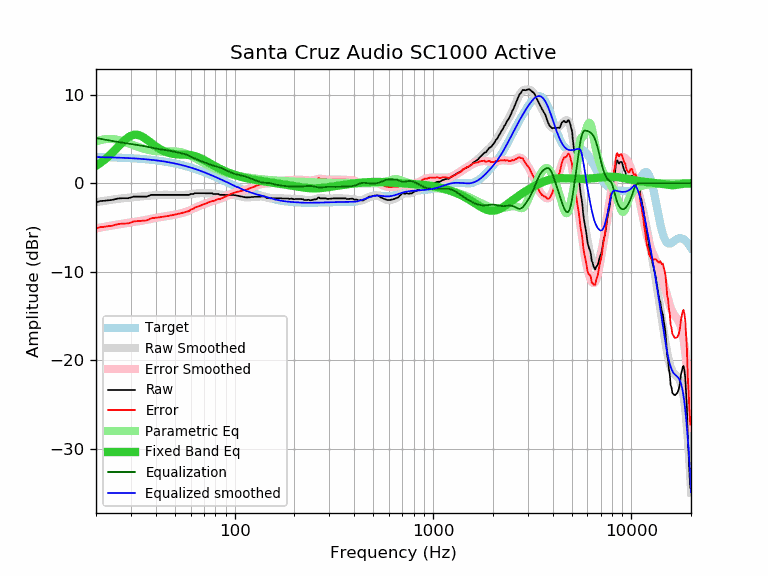

The file beside this chart, header and first rows:
frequency, raw, error, smoothed, error_smoothed, equalization, parametric_eq, equalized_raw, equalized_smoothed, target
20, -2.18, -5.13, -2.14, -5.09, 5.09, 1.96, 2.92, 2.95, 2.95
21, -2.01, -4.95, -2.07, -5.01, 5.01, 2.27, 3.00, 2.94, 2.94
22, -1.99, -4.92, -1.99, -4.93, 4.93, 2.61, 2.94, 2.93, 2.93
23, -1.93, -4.85, -1.93, -4.85, 4.85, 2.98, 2.92, 2.92, 2.92
24, -1.90, -4.81, -1.86, -4.78, 4.78, 3.37, 2.88, 2.91, 2.91
25, -1.80, -4.70, -1.81, -4.71, 4.71, 3.77, 2.91, 2.90, 2.90
26, -1.72, -4.60, -1.76, -4.64, 4.64, 4.17, 2.93, 2.89, 2.89
27, -1.70, -4.57, -1.71, -4.58, 4.58, 4.55, 2.89, 2.87, 2.87
28, -1.70, -4.56, -1.67, -4.53, 4.53, 4.89, 2.83, 2.86, 2.86
29, -1.70, -4.54, -1.64, -4.48, 4.48, 5.16, 2.78, 2.84, 2.84
30, -1.61, -4.43, -1.60, -4.43, 4.43, 5.36, 2.82, 2.82, 2.82
31, -1.51, -4.31, -1.57, -4.38, 4.38, 5.46, 2.87, 2.80, 2.80
32, -1.51, -4.29, -1.55, -4.33, 4.33, 5.48, 2.82, 2.78, 2.78
33, -1.51, -4.27, -1.52, -4.28, 4.28, 5.41, 2.77, 2.76, 2.76
34, -1.51, -4.25, -1.49, -4.23, 4.23, 5.29, 2.72, 2.74, 2.74
35, -1.51, -4.23, -1.46, -4.18, 4.18, 5.12, 2.67, 2.72, 2.72
36, -1.51, -4.20, -1.44, -4.13, 4.13, 4.93, 2.62, 2.69, 2.69
37, -1.42, -4.09, -1.41, -4.07, 4.07, 4.73, 2.65, 2.67, 2.67
38, -1.32, -3.96, -1.38, -4.02, 4.02, 4.53, 2.70, 2.64, 2.64
39, -1.32, -3.93, -1.36, -3.97, 3.97, 4.34, 2.65, 2.61, 2.61
40, -1.32, -3.90, -1.34, -3.92, 3.92, 4.16, 2.60, 2.58, 2.58
41, -1.32, -3.87, -1.32, -3.87, 3.87, 4.00, 2.56, 2.55, 2.55
42, -1.32, -3.84, -1.31, -3.83, 3.83, 3.85, 2.52, 2.52, 2.52
43, -1.32, -3.81, -1.31, -3.80, 3.80, 3.73, 2.48, 2.49, 2.49
44, -1.32, -3.77, -1.31, -3.76, 3.76, 3.62, 2.45, 2.45, 2.45
45, -1.32, -3.74, -1.31, -3.73, 3.73, 3.53, 2.41, 2.42, 2.42
46, -1.32, -3.70, -1.32, -3.70, 3.70, 3.45, 2.38, 2.38, 2.38
47, -1.32, -3.66, -1.32, -3.66, 3.66, 3.39, 2.34, 2.34, 2.34
48, -1.32, -3.63, -1.32, -3.62, 3.62, 3.35, 2.31, 2.31, 2.31
49, -1.32, -3.59, -1.32, -3.59, 3.59, 3.31, 2.27, 2.27, 2.27
50, -1.32, -3.54, -1.32, -3.55, 3.55, 3.28, 2.23, 2.23, 2.23
51, -1.32, -3.50, -1.32, -3.51, 3.51, 3.26, 2.19, 2.18, 2.18
52, -1.32, -3.46, -1.32, -3.46, 3.46, 3.25, 2.15, 2.14, 2.14
53, -1.32, -3.42, -1.33, -3.42, 3.42, 3.24, 2.10, 2.10, 2.10
54, -1.32, -3.37, -1.33, -3.38, 3.38, 3.23, 2.06, 2.05, 2.05
55, -1.32, -3.33, -1.32, -3.33, 3.33, 3.23, 2.01, 2.01, 2.01
56, -1.32, -3.28, -1.32, -3.28, 3.28, 3.22, 1.96, 1.96, 1.96
57, -1.32, -3.23, -1.31, -3.22, 3.22, 3.21, 1.90, 1.91, 1.91
58, -1.32, -3.19, -1.29, -3.16, 3.16, 3.20, 1.84, 1.87, 1.87
59, -1.32, -3.14, -1.27, -3.09, 3.09, 3.18, 1.77, 1.82, 1.82
60, -1.22, -2.99, -1.25, -3.02, 3.02, 3.16, 1.80, 1.77, 1.77
61, -1.22, -2.94, -1.22, -2.94, 2.94, 3.13, 1.72, 1.72, 1.72
62, -1.22, -2.89, -1.20, -2.86, 2.86, 3.10, 1.64, 1.67, 1.67
63, -1.13, -2.75, -1.17, -2.79, 2.79, 3.06, 1.66, 1.62, 1.62
64, -1.13, -2.69, -1.15, -2.72, 2.72, 3.01, 1.59, 1.56, 1.56
65, -1.13, -2.64, -1.14, -2.65, 2.65, 2.96, 1.52, 1.51, 1.51
66, -1.13, -2.59, -1.13, -2.59, 2.59, 2.90, 1.46, 1.46, 1.46
67, -1.13, -2.54, -1.12, -2.53, 2.53, 2.83, 1.40, 1.41, 1.41
68, -1.13, -2.48, -1.12, -2.48, 2.48, 2.77, 1.35, 1.35, 1.35
69, -1.13, -2.43, -1.12, -2.42, 2.42, 2.70, 1.29, 1.30, 1.30
70, -1.13, -2.38, -1.12, -2.37, 2.37, 2.62, 1.24, 1.25, 1.25
71, -1.13, -2.32, -1.12, -2.32, 2.32, 2.55, 1.19, 1.19, 1.19
72, -1.13, -2.27, -1.12, -2.26, 2.26, 2.48, 1.13, 1.14, 1.14
73, -1.13, -2.21, -1.13, -2.21, 2.21, 2.40, 1.08, 1.08, 1.08
74, -1.13, -2.16, -1.13, -2.16, 2.16, 2.32, 1.03, 1.03, 1.03
75, -1.13, -2.10, -1.14, -2.12, 2.12, 2.25, 0.99, 0.98, 0.98
76, -1.13, -2.05, -1.15, -2.07, 2.07, 2.17, 0.94, 0.92, 0.92
77, -1.14, -2.01, -1.16, -2.03, 2.03, 2.10, 0.89, 0.87, 0.87
78, -1.22, -2.03, -1.18, -1.99, 1.99, 2.03, 0.77, 0.81, 0.81
79, -1.22, -1.98, -1.19, -1.95, 1.95, 1.96, 0.73, 0.76, 0.76
... 553 more rows
